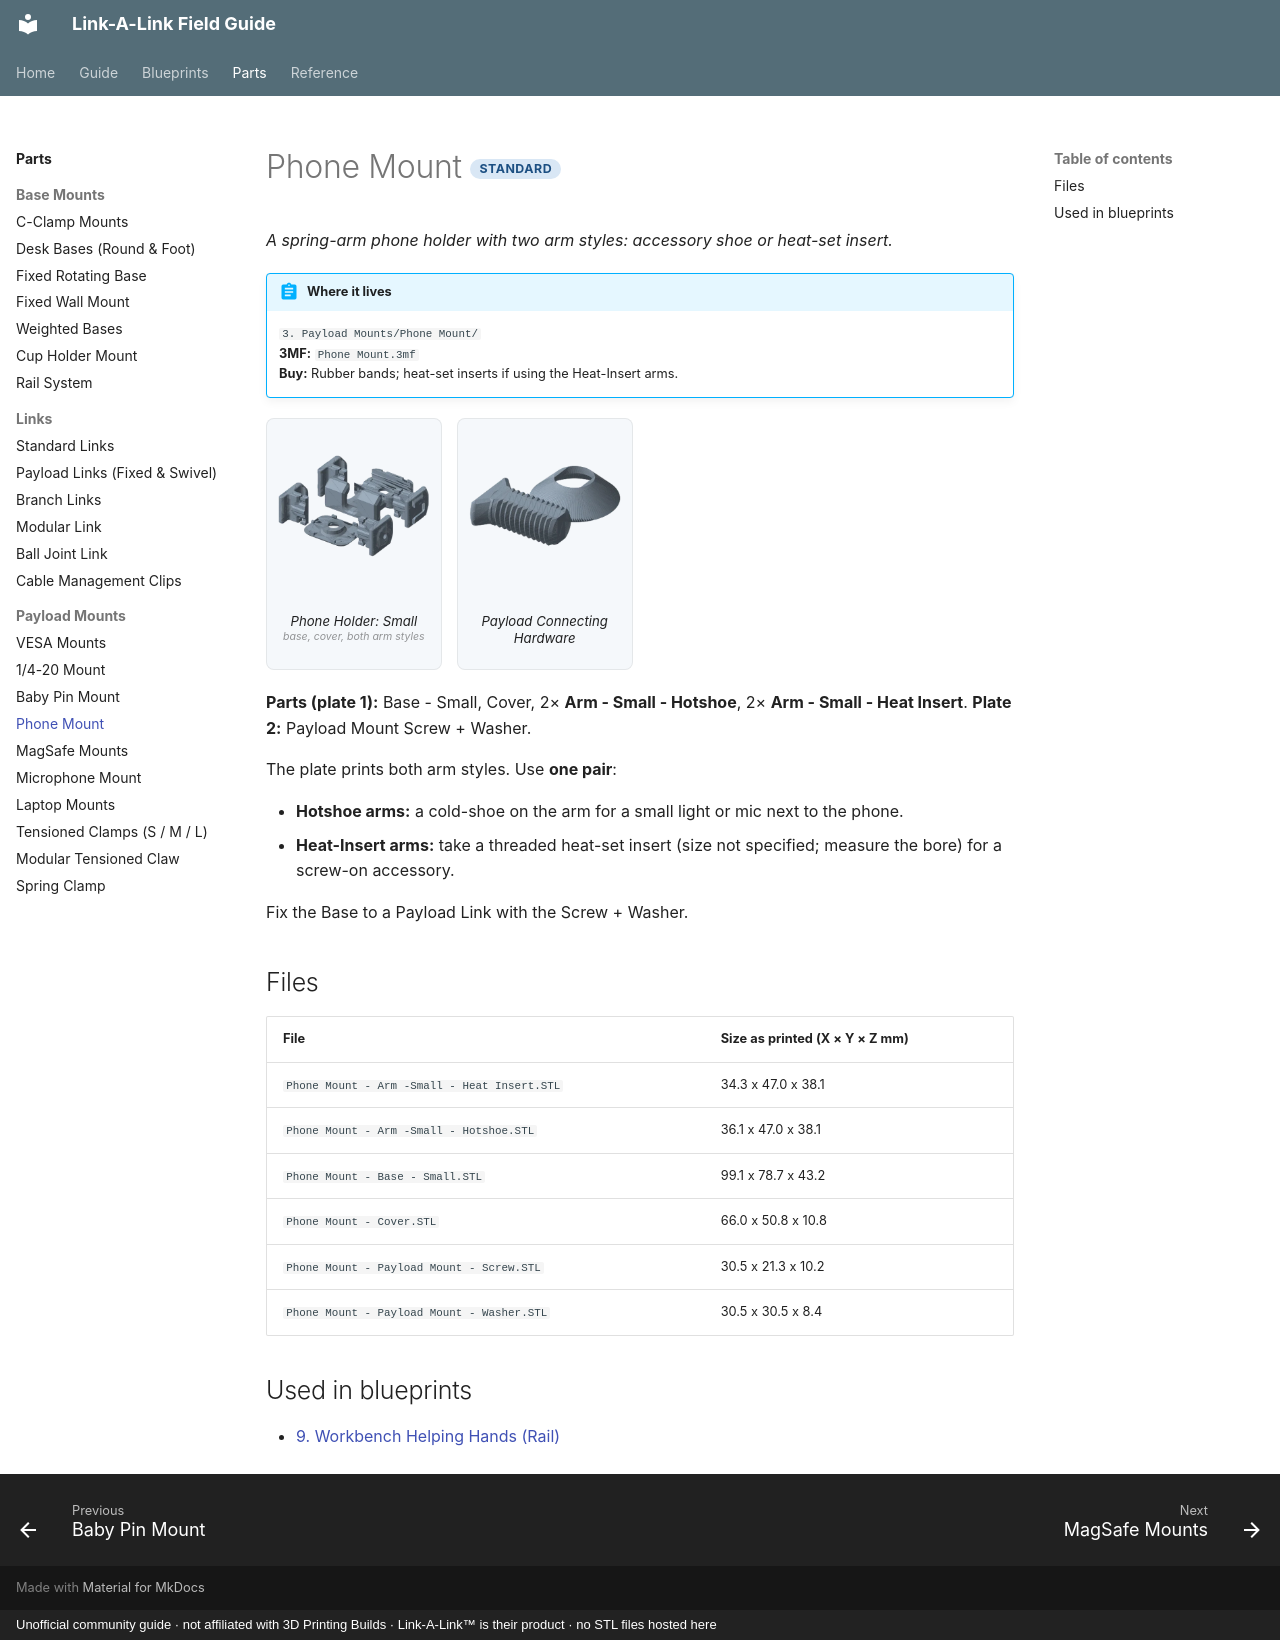

repository: buzzsurfr/linkalink-docs · page: parts/payloads/phone-mount.html · generator: mkdocs · copyright: Unofficial community guide · not affiliated with 3D Printing Builds · Link-A-Link™ is their product · no STL files hosted here

---
title: "Phone Mount"
---

# Phone Mount <span class="tier std">Standard</span>

*A spring-arm phone holder with two arm styles: accessory shoe or heat-set insert.*

!!! abstract "Where it lives"
    `3. Payload Mounts/Phone Mount/`  
    **3MF:** `Phone Mount.3mf`  
    **Buy:** Rubber bands; heat-set inserts if using the Heat-Insert arms.

<div class="plates">
<figure><img src="../../assets/renders/phone-mount__p1.webp" alt="Phone Holder: Small" loading="lazy"><figcaption>Phone Holder: Small<small>base, cover, both arm styles</small></figcaption></figure>
<figure><img src="../../assets/renders/phone-mount__p2.webp" alt="Payload Connecting Hardware" loading="lazy"><figcaption>Payload Connecting Hardware</figcaption></figure>
</div>
**Parts (plate 1):** Base - Small, Cover, 2× **Arm - Small - Hotshoe**, 2× **Arm - Small - Heat Insert**.
**Plate 2:** Payload Mount Screw + Washer.

The plate prints both arm styles. Use **one pair**:

* **Hotshoe arms:** a cold-shoe on the arm for a small light or mic next to the phone.
* **Heat-Insert arms:** take a threaded heat-set insert (size not specified; measure the bore) for a screw-on accessory.

Fix the Base to a Payload Link with the Screw + Washer.

## Files

| File | Size as printed (X × Y × Z mm) |
|---|---|
| `Phone Mount - Arm -Small - Heat Insert.STL` | 34.3 x 47.0 x 38.1 |
| `Phone Mount - Arm -Small - Hotshoe.STL` | 36.1 x 47.0 x 38.1 |
| `Phone Mount - Base - Small.STL` | 99.1 x 78.7 x 43.2 |
| `Phone Mount - Cover.STL` | 66.0 x 50.8 x 10.8 |
| `Phone Mount - Payload Mount - Screw.STL` | 30.5 x 21.3 x 10.2 |
| `Phone Mount - Payload Mount - Washer.STL` | 30.5 x 30.5 x 8.4 |

## Used in blueprints

* [9. Workbench Helping Hands (Rail)](../../blueprints/workbench-helping-hands.md)
